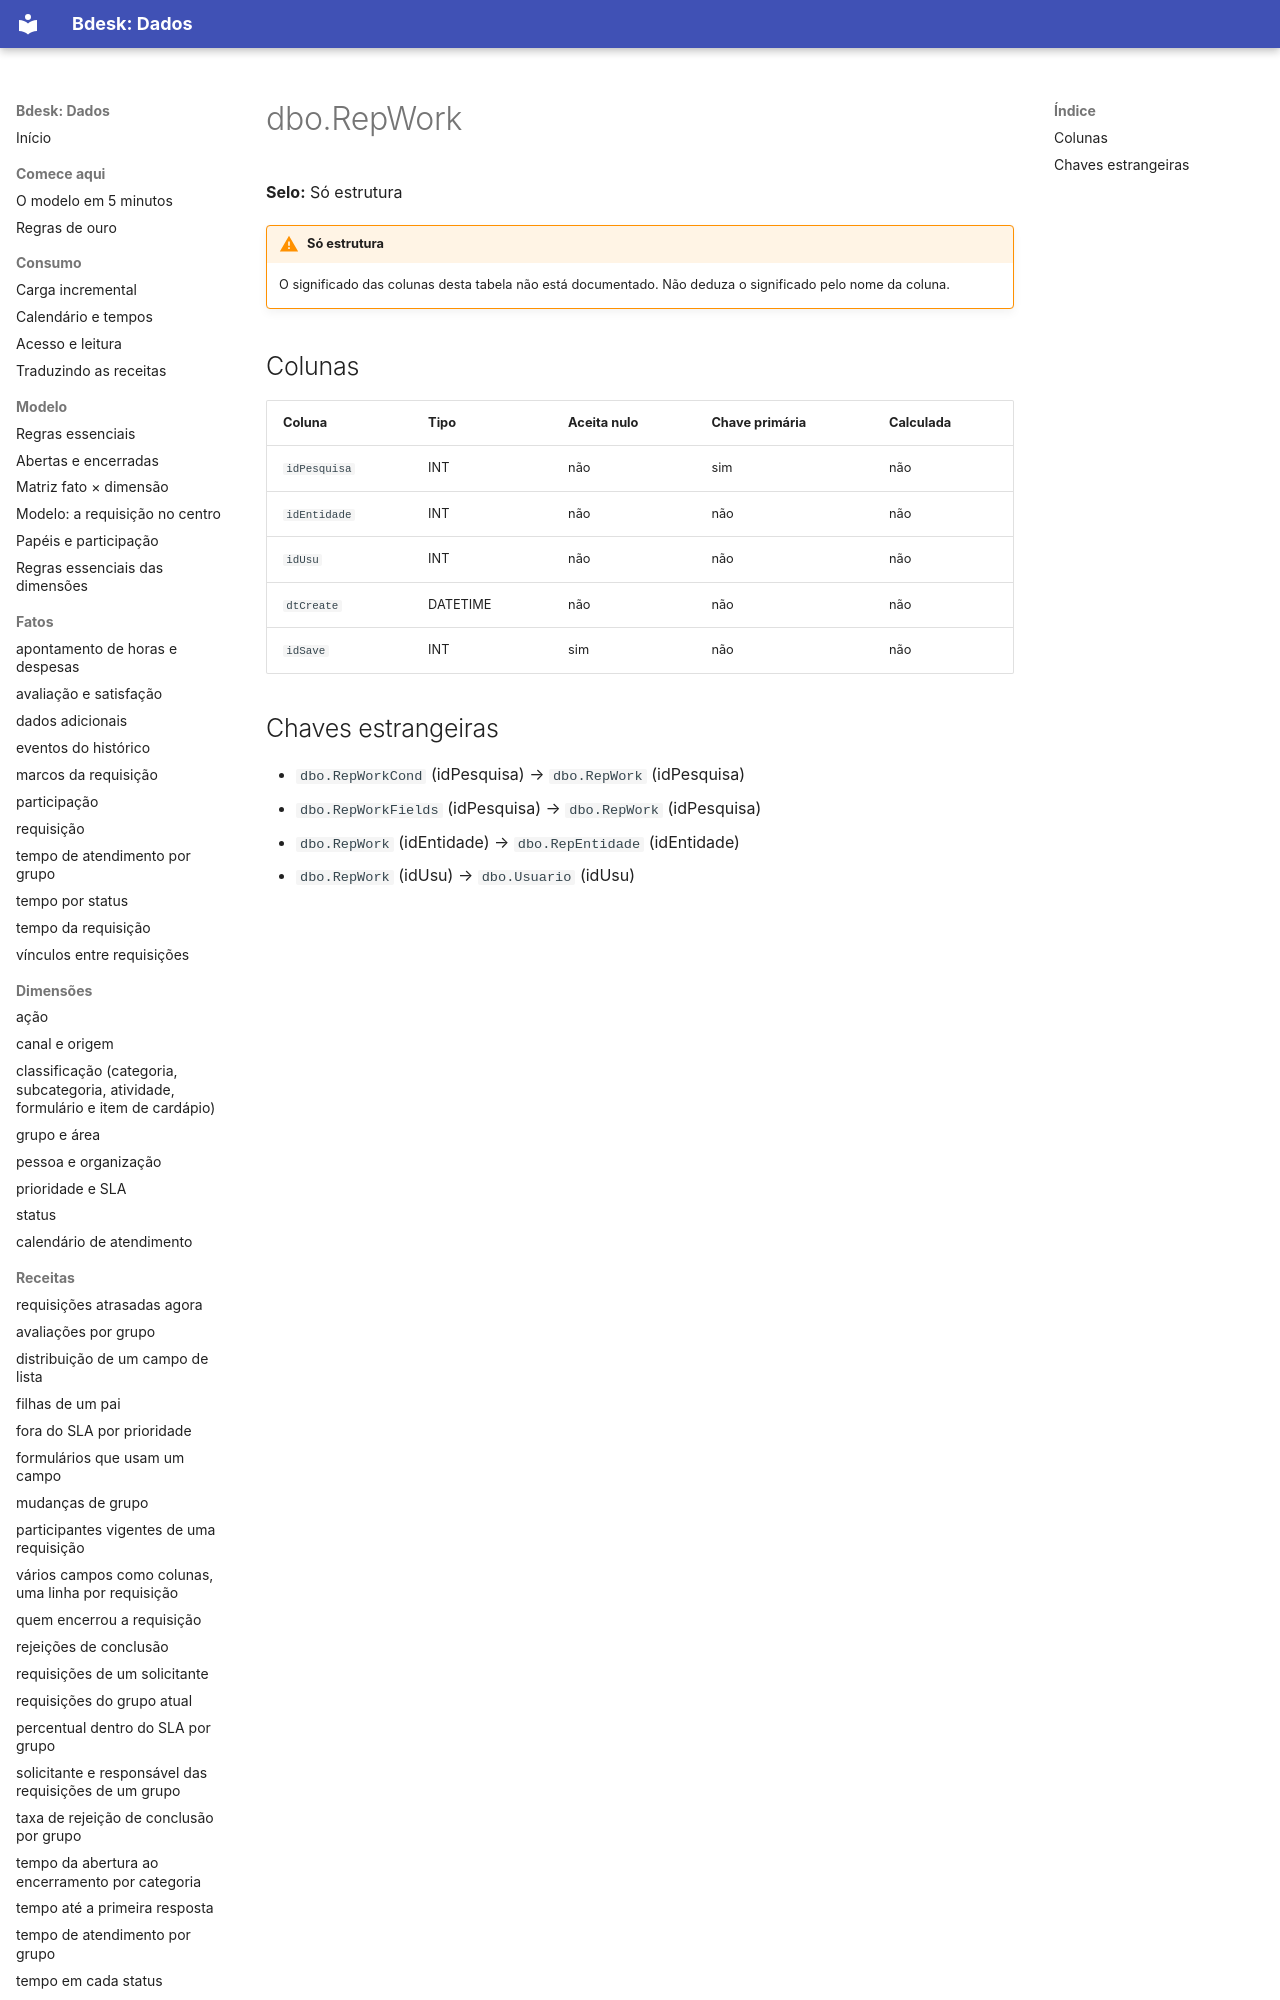

repository: bdeskapp/dados · page: dicionario/dbo-repwork/index.html · generator: mkdocs

---
gerado: sincronizacao
---

# dbo.RepWork

**Selo:** Só estrutura

!!! warning "Só estrutura"
    O significado das colunas desta tabela não está documentado. Não deduza o significado pelo nome da coluna.

## Colunas

| Coluna | Tipo | Aceita nulo | Chave primária | Calculada |
|---|---|---|---|---|
| `idPesquisa` | INT | não | sim | não |
| `idEntidade` | INT | não | não | não |
| `idUsu` | INT | não | não | não |
| `dtCreate` | DATETIME | não | não | não |
| `idSave` | INT | sim | não | não |
